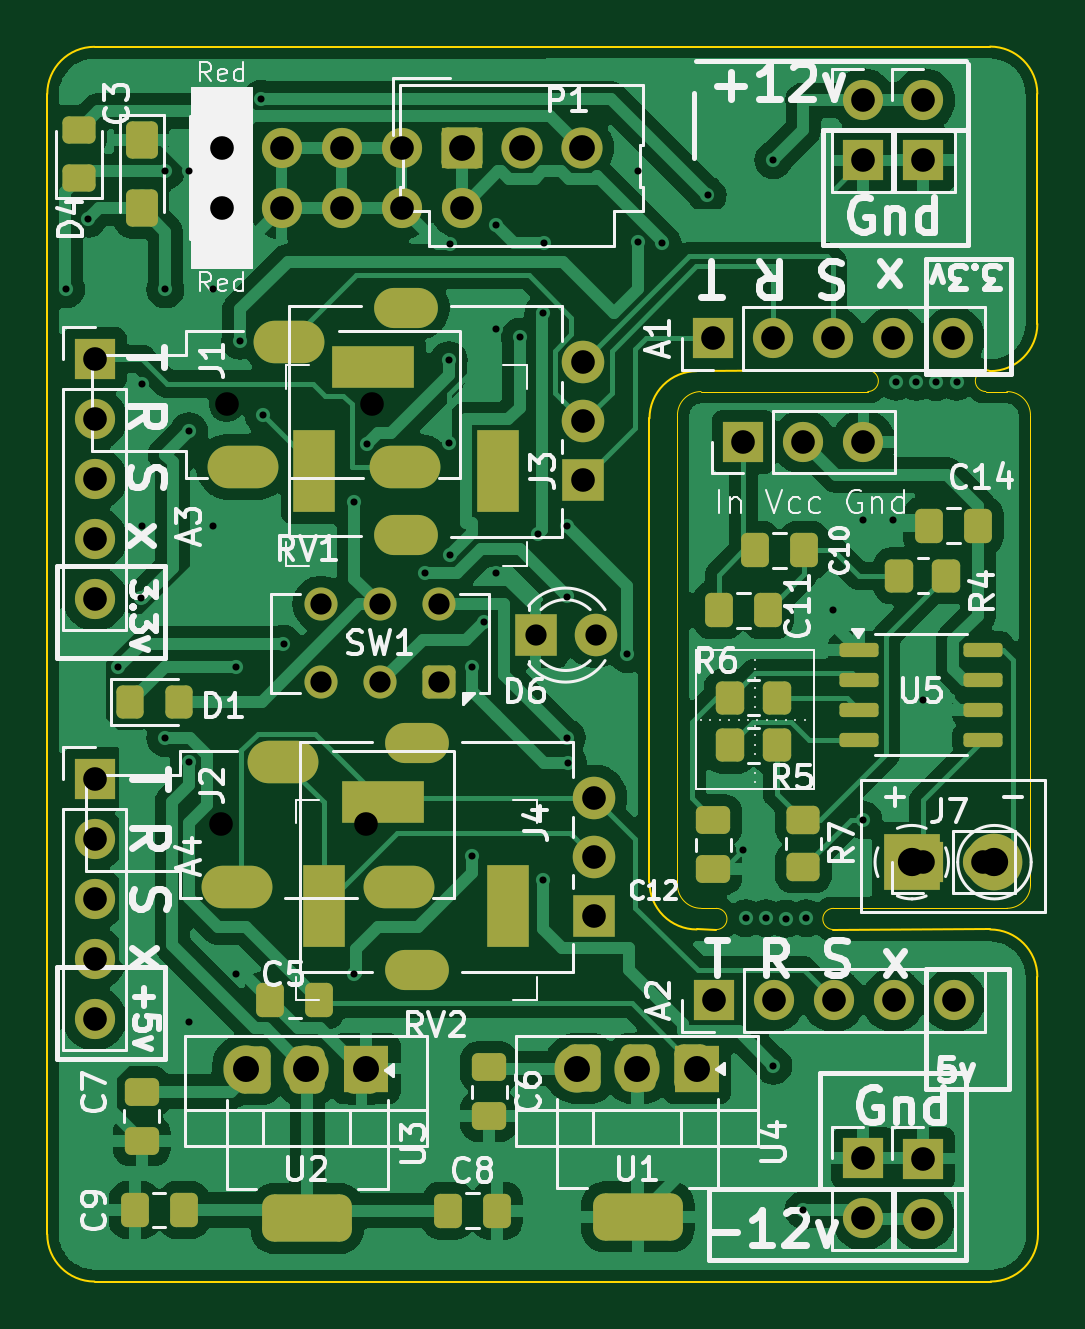
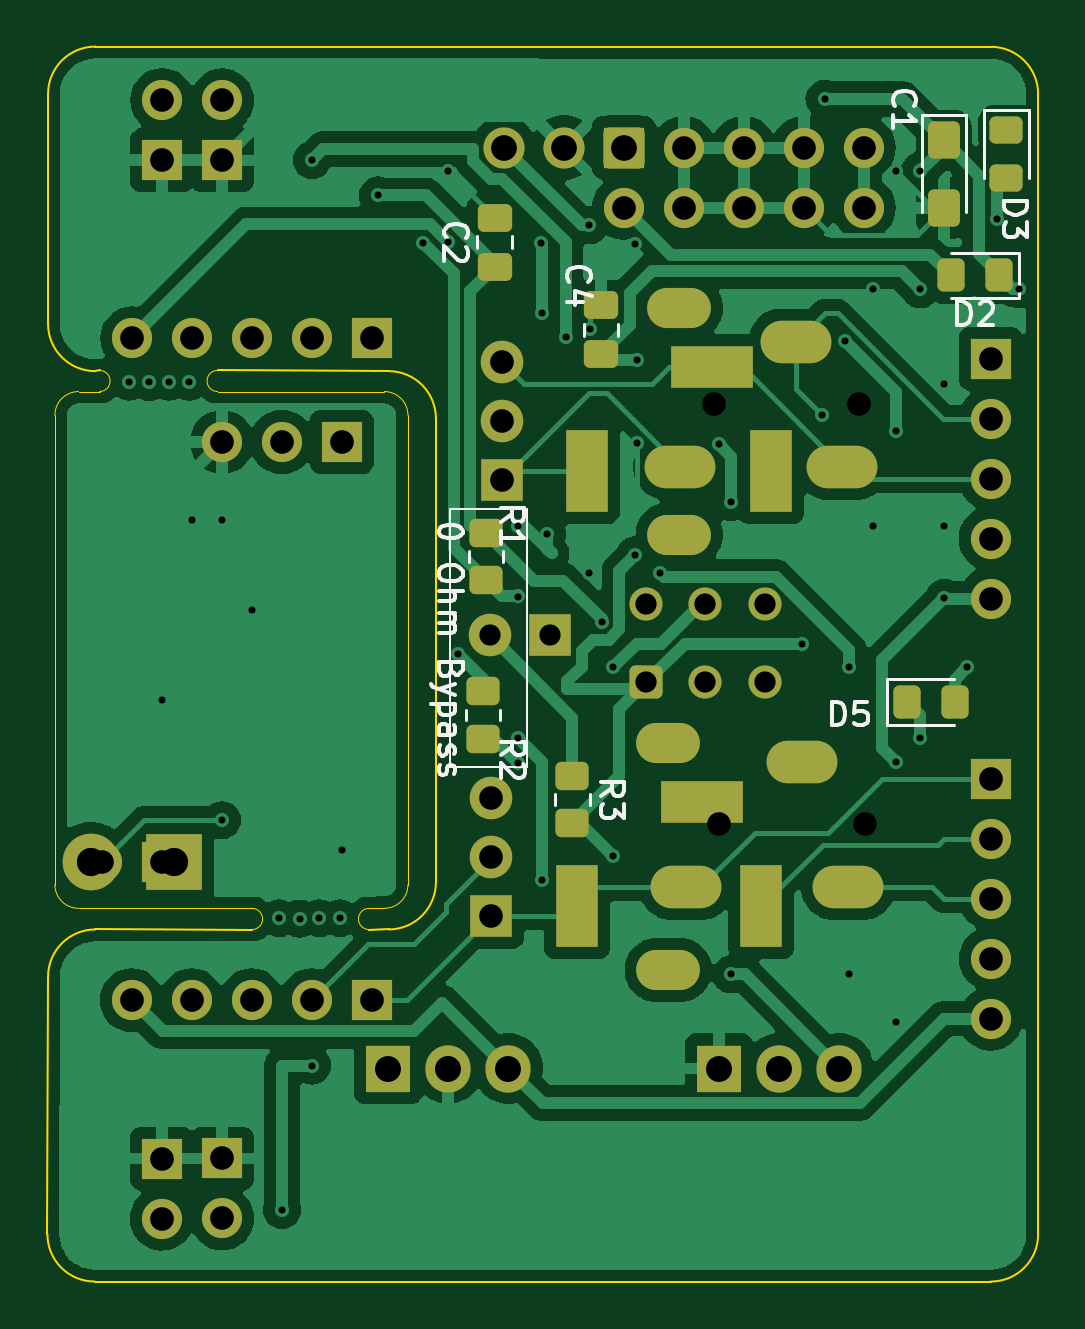
Circuit board: 11 layer files. Board 41.9 x 52.3 mm.
- bottom_copper: Croissant_Offset-B_Cu.gbr (102275 bytes)
- bottom_mask: Croissant_Offset-B_Mask.gbr (6122 bytes)
- paste: Croissant_Offset-B_Paste.gbr (2560 bytes)
- bottom_silk: Croissant_Offset-B_Silkscreen.gbr (18543 bytes)
- outline: Croissant_Offset-Edge_Cuts.gbr (2701 bytes)
- top_copper: Croissant_Offset-F_Cu.gbr (146844 bytes)
- top_mask: Croissant_Offset-F_Mask.gbr (7630 bytes)
- paste: Croissant_Offset-F_Paste.gbr (4118 bytes)
- top_silk: Croissant_Offset-F_Silkscreen.gbr (77432 bytes)
- drill: Croissant_Offset-NPTH.drl (413 bytes)
- drill: Croissant_Offset-PTH.drl (3787 bytes)

=== bottom_copper: Croissant_Offset-B_Cu.gbr (102275 bytes, source omitted) ===
=== bottom_mask: Croissant_Offset-B_Mask.gbr ===
%TF.GenerationSoftware,KiCad,Pcbnew,8.0.4*%
%TF.CreationDate,2024-08-25T20:25:00-07:00*%
%TF.ProjectId,Croissant_Offset,43726f69-7373-4616-9e74-5f4f66667365,rev?*%
%TF.SameCoordinates,Original*%
%TF.FileFunction,Soldermask,Bot*%
%TF.FilePolarity,Negative*%
%FSLAX46Y46*%
G04 Gerber Fmt 4.6, Leading zero omitted, Abs format (unit mm)*
G04 Created by KiCad (PCBNEW 8.0.4) date 2024-08-25 20:25:00*
%MOMM*%
%LPD*%
G01*
G04 APERTURE LIST*
G04 Aperture macros list*
%AMRoundRect*
0 Rectangle with rounded corners*
0 $1 Rounding radius*
0 $2 $3 $4 $5 $6 $7 $8 $9 X,Y pos of 4 corners*
0 Add a 4 corners polygon primitive as box body*
4,1,4,$2,$3,$4,$5,$6,$7,$8,$9,$2,$3,0*
0 Add four circle primitives for the rounded corners*
1,1,$1+$1,$2,$3*
1,1,$1+$1,$4,$5*
1,1,$1+$1,$6,$7*
1,1,$1+$1,$8,$9*
0 Add four rect primitives between the rounded corners*
20,1,$1+$1,$2,$3,$4,$5,0*
20,1,$1+$1,$4,$5,$6,$7,0*
20,1,$1+$1,$6,$7,$8,$9,0*
20,1,$1+$1,$8,$9,$2,$3,0*%
G04 Aperture macros list end*
%ADD10R,1.700000X1.700000*%
%ADD11O,1.700000X1.700000*%
%ADD12R,1.800000X1.800000*%
%ADD13C,1.800000*%
%ADD14R,1.905000X2.000000*%
%ADD15O,1.905000X2.000000*%
%ADD16RoundRect,0.250000X-0.620000X-0.620000X0.620000X-0.620000X0.620000X0.620000X-0.620000X0.620000X0*%
%ADD17C,1.740000*%
%ADD18R,1.800000X3.500000*%
%ADD19R,3.500000X1.800000*%
%ADD20O,2.700000X1.700000*%
%ADD21C,1.700000*%
%ADD22R,2.400000X2.400000*%
%ADD23C,2.400000*%
%ADD24RoundRect,0.250000X0.450000X0.450000X-0.450000X0.450000X-0.450000X-0.450000X0.450000X-0.450000X0*%
%ADD25C,1.400000*%
%ADD26C,0.100000*%
%ADD27O,3.000000X1.800000*%
%ADD28RoundRect,0.250000X0.325000X0.450000X-0.325000X0.450000X-0.325000X-0.450000X0.325000X-0.450000X0*%
%ADD29RoundRect,0.250000X0.475000X-0.337500X0.475000X0.337500X-0.475000X0.337500X-0.475000X-0.337500X0*%
%ADD30RoundRect,0.250000X-0.425000X0.537500X-0.425000X-0.537500X0.425000X-0.537500X0.425000X0.537500X0*%
%ADD31RoundRect,0.250000X-0.450000X0.325000X-0.450000X-0.325000X0.450000X-0.325000X0.450000X0.325000X0*%
%ADD32RoundRect,0.250000X-0.325000X-0.450000X0.325000X-0.450000X0.325000X0.450000X-0.325000X0.450000X0*%
%ADD33RoundRect,0.250000X-0.450000X0.350000X-0.450000X-0.350000X0.450000X-0.350000X0.450000X0.350000X0*%
%ADD34RoundRect,0.250000X0.450000X-0.350000X0.450000X0.350000X-0.450000X0.350000X-0.450000X-0.350000X0*%
%ADD35RoundRect,0.250000X-0.475000X0.337500X-0.475000X-0.337500X0.475000X-0.337500X0.475000X0.337500X0*%
G04 APERTURE END LIST*
D10*
%TO.C,P2*%
X65540000Y-49000000D03*
D11*
X65540000Y-51540000D03*
X55380000Y-49000000D03*
X55380000Y-51540000D03*
X63000000Y-49000000D03*
X60460000Y-49000000D03*
X57920000Y-49000000D03*
X63000000Y-51540000D03*
X60460000Y-51540000D03*
X57920000Y-51540000D03*
%TD*%
D12*
%TO.C,D6*%
X68671500Y-69634025D03*
D13*
X71211500Y-69634025D03*
%TD*%
D14*
%TO.C,U1*%
X75510324Y-87983999D03*
D15*
X72970324Y-87983999D03*
X70430324Y-87983999D03*
%TD*%
D10*
%TO.C,J5*%
X77472723Y-61460000D03*
D11*
X80012723Y-61460000D03*
X82552723Y-61460000D03*
%TD*%
D16*
%TO.C,P1*%
X65540000Y-49000000D03*
D17*
X68080000Y-49000000D03*
X70620000Y-49000000D03*
%TD*%
D18*
%TO.C,J4*%
X59718449Y-81100156D03*
D19*
X62218449Y-76700156D03*
D18*
X67518449Y-81100156D03*
%TD*%
D20*
%TO.C,RV1*%
X63188260Y-65385027D03*
X63188260Y-55785027D03*
D12*
X70688260Y-63085027D03*
D13*
X70688260Y-60585027D03*
X70688260Y-58085027D03*
%TD*%
D21*
%TO.C,P9*%
X85087855Y-46990000D03*
D10*
X85087855Y-49530000D03*
%TD*%
D22*
%TO.C,J7*%
X84597376Y-79246295D03*
D23*
X88097376Y-79246295D03*
%TD*%
D10*
%TO.C,P8*%
X82544110Y-91788250D03*
D11*
X82544110Y-94328250D03*
%TD*%
D10*
%TO.C,P10*%
X85090000Y-91794963D03*
D11*
X85090000Y-94334963D03*
%TD*%
D10*
%TO.C,A1*%
X76191276Y-57069118D03*
D11*
X78731276Y-57069118D03*
X81271276Y-57069118D03*
X83811276Y-57069118D03*
X86351276Y-57069118D03*
%TD*%
D21*
%TO.C,P7*%
X82541276Y-47000868D03*
D10*
X82541276Y-49540868D03*
%TD*%
%TO.C,A4*%
X50000000Y-75714262D03*
D11*
X50000000Y-78254262D03*
X50000000Y-80794262D03*
X50000000Y-83334262D03*
X50000000Y-85874262D03*
%TD*%
D10*
%TO.C,A2*%
X76208801Y-85090000D03*
D11*
X78748801Y-85090000D03*
X81288801Y-85090000D03*
X83828801Y-85090000D03*
X86368801Y-85090000D03*
%TD*%
D10*
%TO.C,A3*%
X50013691Y-57939292D03*
D11*
X50013691Y-60479292D03*
X50013691Y-63019292D03*
X50013691Y-65559292D03*
X50013691Y-68099292D03*
%TD*%
D24*
%TO.C,SW1*%
X64582831Y-71624680D03*
D25*
X62082831Y-71624680D03*
X59582831Y-71624680D03*
X59582831Y-68324680D03*
X62082831Y-68324680D03*
X64582831Y-68324680D03*
%TD*%
D20*
%TO.C,RV2*%
X63656922Y-83813864D03*
X63656922Y-74213864D03*
D12*
X71156922Y-81513864D03*
D13*
X71156922Y-79013864D03*
X71156922Y-76513864D03*
%TD*%
D14*
%TO.C,U2*%
X61503159Y-87983999D03*
D15*
X58963159Y-87983999D03*
X56423159Y-87983999D03*
%TD*%
D26*
%TO.C,J1*%
X55591109Y-59859364D03*
X61741109Y-59859364D03*
D27*
X58251109Y-57209364D03*
X56297109Y-62509364D03*
X63155109Y-62509364D03*
%TD*%
D18*
%TO.C,J3*%
X59292981Y-62697583D03*
D19*
X61792981Y-58297583D03*
D18*
X67092981Y-62697583D03*
%TD*%
D26*
%TO.C,J2*%
X55340000Y-77650000D03*
X61490000Y-77650000D03*
D27*
X58000000Y-75000000D03*
X56046000Y-80300000D03*
X62904000Y-80300000D03*
%TD*%
D10*
%TO.C,J6*%
X85090000Y-79240686D03*
D11*
X87630000Y-79240686D03*
%TD*%
D28*
%TO.C,D5*%
X53569020Y-72460861D03*
X51519020Y-72460861D03*
%TD*%
D29*
%TO.C,C2*%
X71000000Y-54037500D03*
X71000000Y-51962500D03*
%TD*%
D30*
%TO.C,C1*%
X51995534Y-48684028D03*
X51995534Y-51559028D03*
%TD*%
D31*
%TO.C,D3*%
X49342599Y-48248883D03*
X49342599Y-50298883D03*
%TD*%
D32*
%TO.C,D2*%
X49656664Y-54405004D03*
X51706664Y-54405004D03*
%TD*%
D33*
%TO.C,R3*%
X67718449Y-75600156D03*
X67718449Y-77600156D03*
%TD*%
D34*
%TO.C,R1*%
X71378594Y-67309837D03*
X71378594Y-65309837D03*
%TD*%
D33*
%TO.C,R2*%
X71506398Y-72015774D03*
X71506398Y-74015774D03*
%TD*%
D35*
%TO.C,C4*%
X66507112Y-55678562D03*
X66507112Y-57753562D03*
%TD*%
M02*

=== paste: Croissant_Offset-B_Paste.gbr (2560 bytes, source withheld) ===
=== bottom_silk: Croissant_Offset-B_Silkscreen.gbr (18543 bytes, source omitted) ===
=== outline: Croissant_Offset-Edge_Cuts.gbr ===
%TF.GenerationSoftware,KiCad,Pcbnew,8.0.4*%
%TF.CreationDate,2024-08-25T20:25:01-07:00*%
%TF.ProjectId,Croissant_Offset,43726f69-7373-4616-9e74-5f4f66667365,rev?*%
%TF.SameCoordinates,Original*%
%TF.FileFunction,Profile,NP*%
%FSLAX46Y46*%
G04 Gerber Fmt 4.6, Leading zero omitted, Abs format (unit mm)*
G04 Created by KiCad (PCBNEW 8.0.4) date 2024-08-25 20:25:01*
%MOMM*%
%LPD*%
G01*
G04 APERTURE LIST*
%TA.AperFunction,Profile*%
%ADD10C,0.050000*%
%TD*%
%TA.AperFunction,Profile*%
%ADD11C,0.100000*%
%TD*%
G04 APERTURE END LIST*
D10*
X87735436Y-59323800D02*
G75*
G02*
X87735436Y-58427600I64J448100D01*
G01*
D11*
X75494801Y-82095276D02*
X76326101Y-82098140D01*
D10*
X88623576Y-59324724D02*
G75*
G02*
X89623576Y-60324724I24J-999976D01*
G01*
X87735436Y-59323800D02*
X88623576Y-59324724D01*
X75678377Y-59324724D02*
X82735436Y-59323799D01*
D11*
X87939786Y-97000000D02*
X50000000Y-97000000D01*
D10*
X76326101Y-81201862D02*
X75678377Y-81200000D01*
X74678377Y-60324724D02*
G75*
G02*
X75678377Y-59324677I1000023J24D01*
G01*
X88623576Y-81200000D02*
X81280000Y-81201861D01*
D11*
X89914000Y-56460000D02*
G75*
G02*
X87914000Y-58460000I-2000100J100D01*
G01*
D10*
X89623576Y-60324724D02*
X89623576Y-80200000D01*
D11*
X89913014Y-46720606D02*
X89914000Y-56460000D01*
X50000000Y-44730000D02*
X87913014Y-44720606D01*
X73494801Y-60460000D02*
X73494801Y-80095276D01*
X87914000Y-82095276D02*
G75*
G02*
X89914024Y-84095276I0J-2000024D01*
G01*
D10*
X82735436Y-58427521D02*
G75*
G02*
X82735436Y-59323879I64J-448179D01*
G01*
X89623576Y-80200000D02*
G75*
G02*
X88623576Y-81199976I-999976J0D01*
G01*
X74678376Y-80200000D02*
X74678377Y-60324724D01*
D11*
X48000000Y-95000000D02*
X48000000Y-46730000D01*
X50000000Y-97000000D02*
G75*
G02*
X48000000Y-95000000I0J2000000D01*
G01*
D10*
X81280000Y-82098141D02*
G75*
G02*
X81280000Y-81201859I0J448141D01*
G01*
D11*
X89939786Y-95000000D02*
G75*
G02*
X87939786Y-96999986I-1999986J0D01*
G01*
X82735436Y-58427521D02*
X75494801Y-58460000D01*
X89914000Y-84095276D02*
X89939786Y-95000000D01*
D10*
X75678377Y-81200000D02*
G75*
G02*
X74678400Y-80200000I23J1000000D01*
G01*
X76326101Y-81201862D02*
G75*
G02*
X76326101Y-82098138I-1J-448138D01*
G01*
D11*
X48000000Y-46730000D02*
G75*
G02*
X50000000Y-44730000I2000000J0D01*
G01*
X73494801Y-60460000D02*
G75*
G02*
X75494801Y-58460001I1999999J0D01*
G01*
X75494801Y-82095276D02*
G75*
G02*
X73494824Y-80095276I-1J1999976D01*
G01*
X87914000Y-58460000D02*
X87735436Y-58427520D01*
X87913014Y-44720606D02*
G75*
G02*
X89912994Y-46720606I-14J-1999994D01*
G01*
X81280000Y-82098141D02*
X87914000Y-82095276D01*
M02*

=== top_copper: Croissant_Offset-F_Cu.gbr (146844 bytes, source omitted) ===
=== top_mask: Croissant_Offset-F_Mask.gbr (7630 bytes, source omitted) ===
=== paste: Croissant_Offset-F_Paste.gbr ===
%TF.GenerationSoftware,KiCad,Pcbnew,8.0.4*%
%TF.CreationDate,2024-08-25T20:25:00-07:00*%
%TF.ProjectId,Croissant_Offset,43726f69-7373-4616-9e74-5f4f66667365,rev?*%
%TF.SameCoordinates,Original*%
%TF.FileFunction,Paste,Top*%
%TF.FilePolarity,Positive*%
%FSLAX46Y46*%
G04 Gerber Fmt 4.6, Leading zero omitted, Abs format (unit mm)*
G04 Created by KiCad (PCBNEW 8.0.4) date 2024-08-25 20:25:00*
%MOMM*%
%LPD*%
G01*
G04 APERTURE LIST*
G04 Aperture macros list*
%AMRoundRect*
0 Rectangle with rounded corners*
0 $1 Rounding radius*
0 $2 $3 $4 $5 $6 $7 $8 $9 X,Y pos of 4 corners*
0 Add a 4 corners polygon primitive as box body*
4,1,4,$2,$3,$4,$5,$6,$7,$8,$9,$2,$3,0*
0 Add four circle primitives for the rounded corners*
1,1,$1+$1,$2,$3*
1,1,$1+$1,$4,$5*
1,1,$1+$1,$6,$7*
1,1,$1+$1,$8,$9*
0 Add four rect primitives between the rounded corners*
20,1,$1+$1,$2,$3,$4,$5,0*
20,1,$1+$1,$4,$5,$6,$7,0*
20,1,$1+$1,$6,$7,$8,$9,0*
20,1,$1+$1,$8,$9,$2,$3,0*%
G04 Aperture macros list end*
%ADD10RoundRect,0.250000X-0.337500X-0.475000X0.337500X-0.475000X0.337500X0.475000X-0.337500X0.475000X0*%
%ADD11RoundRect,0.250000X0.337500X0.475000X-0.337500X0.475000X-0.337500X-0.475000X0.337500X-0.475000X0*%
%ADD12RoundRect,0.250000X0.350000X0.450000X-0.350000X0.450000X-0.350000X-0.450000X0.350000X-0.450000X0*%
%ADD13RoundRect,0.250000X-0.350000X-0.450000X0.350000X-0.450000X0.350000X0.450000X-0.350000X0.450000X0*%
%ADD14RoundRect,0.250000X0.475000X-0.337500X0.475000X0.337500X-0.475000X0.337500X-0.475000X-0.337500X0*%
%ADD15RoundRect,0.250000X-0.325000X-0.450000X0.325000X-0.450000X0.325000X0.450000X-0.325000X0.450000X0*%
%ADD16RoundRect,0.250000X-0.425000X0.537500X-0.425000X-0.537500X0.425000X-0.537500X0.425000X0.537500X0*%
%ADD17RoundRect,0.375000X-0.375000X0.625000X-0.375000X-0.625000X0.375000X-0.625000X0.375000X0.625000X0*%
%ADD18RoundRect,0.500000X-1.400000X0.500000X-1.400000X-0.500000X1.400000X-0.500000X1.400000X0.500000X0*%
%ADD19RoundRect,0.250000X-0.475000X0.337500X-0.475000X-0.337500X0.475000X-0.337500X0.475000X0.337500X0*%
%ADD20RoundRect,0.250000X-0.450000X0.350000X-0.450000X-0.350000X0.450000X-0.350000X0.450000X0.350000X0*%
%ADD21RoundRect,0.150000X-0.675000X-0.150000X0.675000X-0.150000X0.675000X0.150000X-0.675000X0.150000X0*%
%ADD22RoundRect,0.250000X0.450000X-0.325000X0.450000X0.325000X-0.450000X0.325000X-0.450000X-0.325000X0*%
G04 APERTURE END LIST*
D10*
%TO.C,C10*%
X77966275Y-66040000D03*
X80041275Y-66040000D03*
%TD*%
D11*
%TO.C,C5*%
X59518449Y-85100156D03*
X57443449Y-85100156D03*
%TD*%
D12*
%TO.C,R6*%
X78908606Y-72278105D03*
X76908606Y-72278105D03*
%TD*%
D11*
%TO.C,C14*%
X87397500Y-65000000D03*
X85322500Y-65000000D03*
%TD*%
D12*
%TO.C,R5*%
X78895578Y-74299061D03*
X76895578Y-74299061D03*
%TD*%
D13*
%TO.C,R4*%
X84067497Y-67121656D03*
X86067497Y-67121656D03*
%TD*%
D14*
%TO.C,C12*%
X76200000Y-79545000D03*
X76200000Y-77470000D03*
%TD*%
D11*
%TO.C,C9*%
X53772843Y-93968688D03*
X51697843Y-93968688D03*
%TD*%
D15*
%TO.C,D1*%
X51519020Y-72460861D03*
X53569020Y-72460861D03*
%TD*%
D16*
%TO.C,C3*%
X51995534Y-48684028D03*
X51995534Y-51559028D03*
%TD*%
D17*
%TO.C,U3*%
X61306548Y-88028448D03*
X59006548Y-88028448D03*
D18*
X59006548Y-94328448D03*
D17*
X56706548Y-88028448D03*
%TD*%
D19*
%TO.C,C7*%
X52000000Y-88962500D03*
X52000000Y-91037500D03*
%TD*%
D20*
%TO.C,R7*%
X80010000Y-77470000D03*
X80010000Y-79470000D03*
%TD*%
D17*
%TO.C,U4*%
X75300000Y-87964264D03*
X73000000Y-87964264D03*
D18*
X73000000Y-94264264D03*
D17*
X70700000Y-87964264D03*
%TD*%
D19*
%TO.C,C6*%
X66706548Y-87925000D03*
X66706548Y-90000000D03*
%TD*%
D10*
%TO.C,C8*%
X64962500Y-94000000D03*
X67037500Y-94000000D03*
%TD*%
D21*
%TO.C,U5*%
X82380000Y-70257280D03*
X82380000Y-71527280D03*
X82380000Y-72797280D03*
X82380000Y-74067280D03*
X87630000Y-74067280D03*
X87630000Y-72797280D03*
X87630000Y-71527280D03*
X87630000Y-70257280D03*
%TD*%
D10*
%TO.C,C11*%
X76432500Y-68580000D03*
X78507500Y-68580000D03*
%TD*%
D22*
%TO.C,D4*%
X49342599Y-50298883D03*
X49342599Y-48248883D03*
%TD*%
M02*

=== top_silk: Croissant_Offset-F_Silkscreen.gbr (77432 bytes, source omitted) ===
=== drill: Croissant_Offset-NPTH.drl ===
M48
; DRILL file {KiCad 8.0.4} date 2024-08-25T20:24:57-0700
; FORMAT={-:-/ absolute / inch / decimal}
; #@! TF.CreationDate,2024-08-25T20:24:57-07:00
; #@! TF.GenerationSoftware,Kicad,Pcbnew,8.0.4
; #@! TF.FileFunction,NonPlated,1,2,NPTH
FMAT,2
INCH
; #@! TA.AperFunction,NonPlated,NPTH,ComponentDrill
T1C0.0394
%
G90
G05
T1
X2.1787Y-3.0571
X2.1886Y-2.3567
X2.4209Y-3.0571
X2.4308Y-2.3567
M30

=== drill: Croissant_Offset-PTH.drl ===
M48
; DRILL file {KiCad 8.0.4} date 2024-08-25T20:24:57-0700
; FORMAT={-:-/ absolute / inch / decimal}
; #@! TF.CreationDate,2024-08-25T20:24:57-07:00
; #@! TF.GenerationSoftware,Kicad,Pcbnew,8.0.4
; #@! TF.FileFunction,Plated,1,2,PTH
FMAT,2
INCH
; #@! TA.AperFunction,Plated,PTH,ViaDrill
T1C0.0118
; #@! TA.AperFunction,Plated,PTH,ComponentDrill
T2C0.0315
; #@! TA.AperFunction,Plated,PTH,ComponentDrill
T3C0.0354
; #@! TA.AperFunction,Plated,PTH,ComponentDrill
T4C0.0394
; #@! TA.AperFunction,Plated,PTH,ComponentDrill
T5C0.0429
; #@! TA.AperFunction,Plated,PTH,ComponentDrill
T6C0.0433
; #@! TA.AperFunction,Plated,PTH,ComponentDrill
T7C0.0472
%
G90
G05
T1
X1.9213Y-2.1654
X1.9584Y-2.0472
X2.0079Y-2.7953
X2.0462Y-2.6797
X2.0472Y-2.3228
X2.0472Y-2.5591
X2.0866Y-1.9685
X2.0866Y-2.1654
X2.0866Y-2.9134
X2.126Y-1.9685
X2.126Y-2.4016
X2.126Y-2.9528
X2.126Y-3.3858
X2.1654Y-2.1654
X2.1654Y-2.5591
X2.2047Y-2.7953
X2.2047Y-3.3071
X2.2114Y-2.2507
X2.2458Y-1.8476
X2.25Y-2.375
X2.2835Y-2.7559
X2.4016Y-2.5197
X2.4016Y-3.3071
X2.4222Y-2.4237
X2.5197Y-2.6378
X2.5588Y-2.422
X2.5591Y-2.2835
X2.5613Y-2.6083
X2.5618Y-2.0894
X2.5984Y-2.7953
X2.5984Y-3.1102
X2.6174Y-2.7195
X2.6373Y-2.2309
X2.6378Y-2.0587
X2.6378Y-2.6378
X2.6772Y-2.2441
X2.7077Y-2.5727
X2.7165Y-2.2047
X2.7165Y-3.1496
X2.7177Y-2.0878
X2.7559Y-2.5591
X2.7559Y-2.6772
X2.7559Y-2.9134
X2.7571Y-2.954
X2.8568Y-2.7732
X2.874Y-1.9685
X2.874Y-2.0866
X2.9146Y-2.0878
X2.9902Y-2.0087
X3.05Y-3.1
X3.0536Y-3.2133
X3.0876Y-3.2136
X3.1Y-1.95
X3.1Y-3.4591
X3.1207Y-3.2139
X3.15Y-3.7
X3.1546Y-3.2136
X3.2Y-2.7
X3.25Y-2.55
X3.25Y-3.05
X3.3Y-2.55
X3.3042Y-2.3191
X3.3381Y-2.3194
X3.35Y-2.85
X3.3713Y-2.3197
X3.4052Y-2.3194
T3
X2.3458Y-2.6899
X2.3458Y-2.8199
X2.4442Y-2.6899
X2.4442Y-2.8199
X2.5426Y-2.6899
X2.5426Y-2.8199
X2.7036Y-2.7415
X2.8036Y-2.7415
T4
X1.9685Y-2.9809
X1.9685Y-3.0809
X1.9685Y-3.1809
X1.9685Y-3.2809
X1.9685Y-3.3809
X1.969Y-2.2811
X1.969Y-2.3811
X1.969Y-2.4811
X1.969Y-2.5811
X1.969Y-2.6811
X2.1803Y-1.9291
X2.1803Y-2.0291
X2.2803Y-1.9291
X2.2803Y-2.0291
X2.3803Y-1.9291
X2.3803Y-2.0291
X2.4803Y-1.9291
X2.4803Y-2.0291
X2.5803Y-1.9291
X2.5803Y-2.0291
X2.783Y-2.2868
X2.783Y-2.3852
X2.783Y-2.4837
X2.8015Y-3.0124
X2.8015Y-3.1108
X2.8015Y-3.2092
X2.9997Y-2.2468
X3.0003Y-3.35
X3.0501Y-2.4197
X3.0997Y-2.2468
X3.1003Y-3.35
X3.1501Y-2.4197
X3.1997Y-2.2468
X3.2003Y-3.35
X3.2497Y-1.8504
X3.2497Y-1.9504
X3.2498Y-3.6137
X3.2498Y-3.7137
X3.2501Y-2.4197
X3.2997Y-2.2468
X3.3003Y-3.35
X3.3499Y-1.85
X3.3499Y-1.95
X3.35Y-3.1197
X3.35Y-3.614
X3.35Y-3.714
X3.3997Y-2.2468
X3.4003Y-3.35
X3.45Y-3.1197
T5
X2.5803Y-1.9291
X2.6803Y-1.9291
X2.7803Y-1.9291
T6
X2.2214Y-3.4639
X2.3214Y-3.4639
X2.4214Y-3.4639
X2.7728Y-3.4639
X2.8728Y-3.4639
X2.9728Y-3.4639
T7
X3.3306Y-3.1199
X3.4684Y-3.1199
T2
G00X2.3344Y-2.5019
M15
G01X2.3344Y-2.4349
M16
G05
G00X2.3511Y-3.2264
M15
G01X2.3511Y-3.1595
M16
G05
G00X2.3993Y-2.2952
M15
G01X2.4663Y-2.2952
M16
G05
G00X2.4161Y-3.0197
M15
G01X2.483Y-3.0197
M16
G05
G00X2.6415Y-2.5019
M15
G01X2.6415Y-2.4349
M16
G05
G00X2.6582Y-3.2264
M15
G01X2.6582Y-3.1595
M16
G05
T4
G00X2.2302Y-3.1614
M15
G01X2.1829Y-3.1614
M16
G05
G00X2.24Y-2.461
M15
G01X2.1928Y-2.461
M16
G05
G00X2.3071Y-2.9528
M15
G01X2.2598Y-2.9528
M16
G05
G00X2.317Y-2.2523
M15
G01X2.2697Y-2.2523
M16
G05
G00X2.4529Y-3.1614
M15
G01X2.5002Y-3.1614
M16
G05
G00X2.4628Y-2.461
M15
G01X2.51Y-2.461
M16
G05
T6
G00X2.5133Y-2.1963
M15
G01X2.4621Y-2.1963
M16
G05
G00X2.5133Y-2.5742
M15
G01X2.4621Y-2.5742
M16
G05
G00X2.5318Y-2.9218
M15
G01X2.4806Y-2.9218
M16
G05
G00X2.5318Y-3.2998
M15
G01X2.4806Y-3.2998
M16
G05
M30

